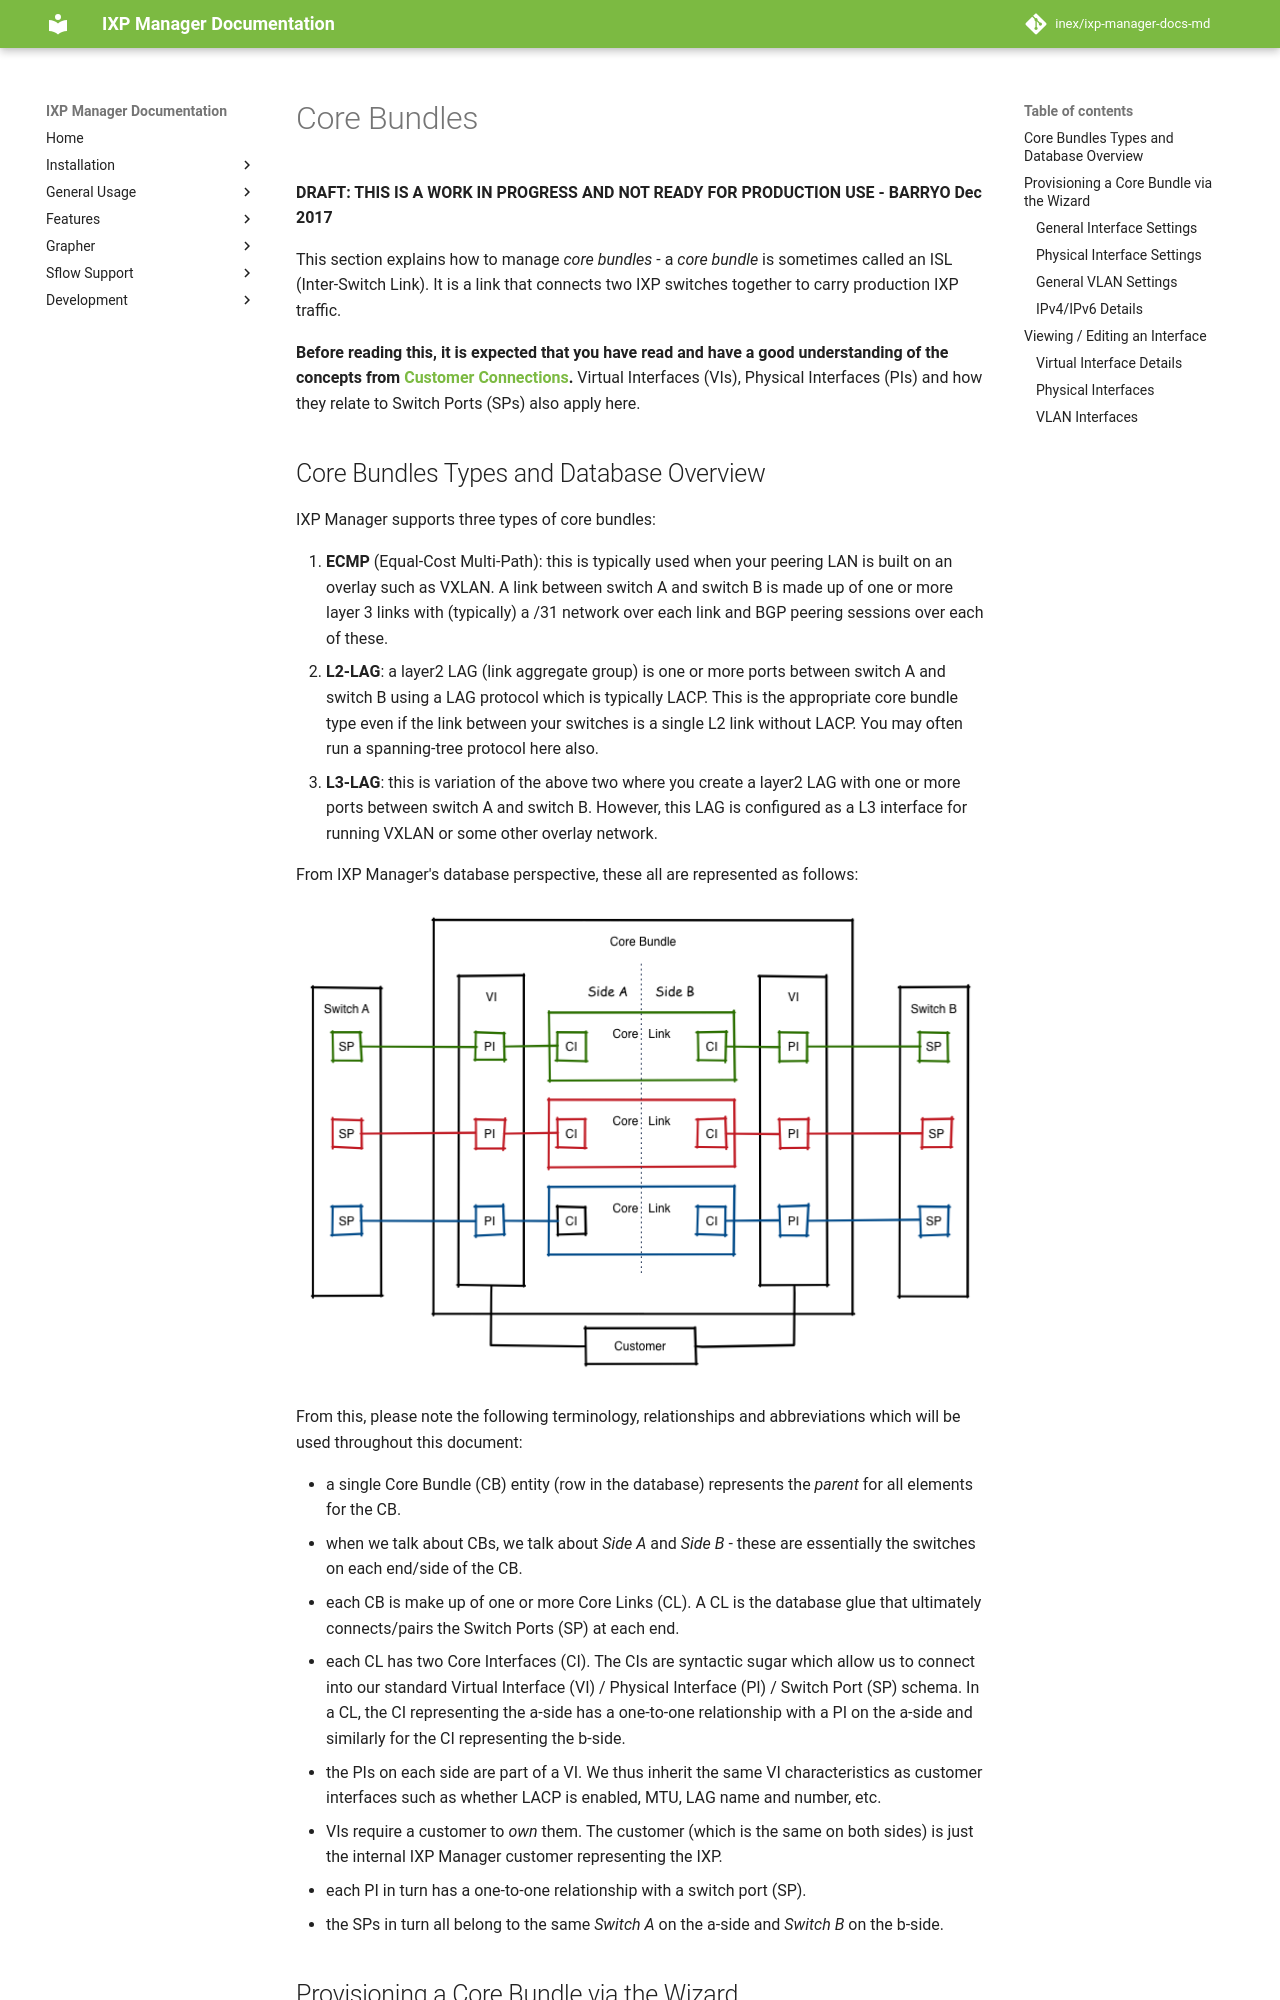

repository: inex/ixp-manager-docs-md · page: 7.5/usage/core-bundles/index.html · generator: mkdocs

# Core Bundles

**DRAFT: THIS IS A WORK IN PROGRESS AND NOT READY FOR PRODUCTION USE - BARRYO Dec 2017**

This section explains how to manage *core bundles* - a *core bundle* is sometimes called an ISL (Inter-Switch Link). It is a link that connects two IXP switches together to carry production IXP traffic.

**Before reading this, it is expected that you have read and have a good understanding of the concepts from [Customer Connections](interfaces.md).** Virtual Interfaces (VIs), Physical Interfaces (PIs) and how they relate to Switch Ports (SPs) also apply here.

## Core Bundles Types and Database Overview

IXP Manager supports three types of core bundles:

1. **ECMP** (Equal-Cost Multi-Path): this is typically used when your peering LAN is built on an overlay such as VXLAN. A link between switch A and switch B is made up of one or more layer 3 links with (typically) a /31 network over each link and BGP peering sessions over each of these.
2. **L2-LAG**: a layer2 LAG (link aggregate group) is one or more ports between switch A and switch B using a LAG protocol which is typically LACP. This is the appropriate core bundle type even if the link between your switches is a single L2 link without LACP. You may often run a spanning-tree protocol here also.
3. **L3-LAG**: this is variation of the above two where you create a layer2 LAG with one or more ports between switch A and switch B. However, this LAG is configured as a L3 interface for running VXLAN or some other overlay network.

From IXP Manager's database perspective, these all are represented as follows:

![Core Bundles Schema](img/core-bundles-schema.png)

From this, please note the following terminology, relationships and abbreviations which will be used throughout this document:

* a single Core Bundle (CB) entity (row in the database) represents the *parent* for all elements for the CB.
* when we talk about CBs, we talk about *Side A* and *Side B* - these are essentially the switches on each end/side of the CB.
* each CB is make up of one or more Core Links (CL). A CL is the database glue that ultimately connects/pairs the Switch Ports (SP) at each end.
* each CL has two Core Interfaces (CI). The CIs are syntactic sugar which allow us to connect into our standard Virtual Interface (VI) / Physical Interface (PI) / Switch Port (SP) schema. In a CL, the CI representing the a-side has a one-to-one relationship with a PI on the a-side and similarly for the CI representing the b-side.
* the PIs on each side are part of a VI. We thus inherit the same VI characteristics as customer interfaces such as whether LACP is enabled, MTU, LAG name and number, etc.
* VIs require a customer to *own* them. The customer (which is the same on both sides) is just the internal IXP Manager customer representing the IXP.
* each PI in turn has a one-to-one relationship with a switch port (SP).
* the SPs in turn all belong to the same *Switch A* on the a-side and *Switch B* on the b-side.
